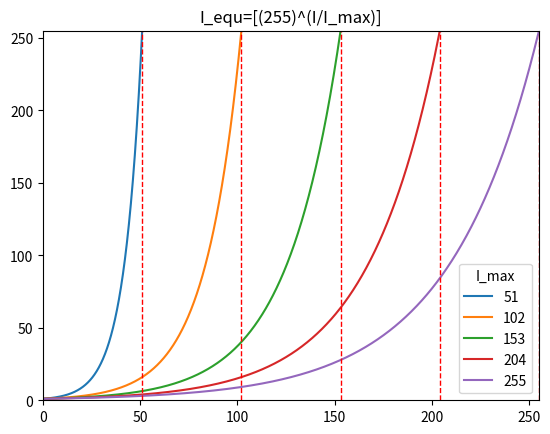

Write Python code to recreate this figure.
import numpy as np
import matplotlib.pyplot as plt

# 创建x取值范围
x1 = np.linspace(0, 51, 1000)
x2 = np.linspace(0, 102, 1000)
x3 = np.linspace(0, 153, 1000)
x4 = np.linspace(0, 204, 1000)
x5 = np.linspace(0, 255, 1000)

# 计算y的取值
y1 = np.power(255, x1 / 51)
y2 = np.power(255, x2 / 102)
y3 = np.power(255, x3 / 153)
y4 = np.power(255, x4 / 204)
y5 = np.power(255, x5 / 255)

# 绘制图像
plt.plot(x1, y1, label='51')
plt.plot(x2, y2, label='102')
plt.plot(x3, y3, label='153')
plt.plot(x4, y4, label='204')
plt.plot(x5, y5, label='255')

# 设置图例和标题
legend = plt.legend(loc='lower right')
legend.set_title('I_max')
plt.title('I_equ=[(255)^(I/I_max)]')
plt.xlim([0, 255])
plt.ylim([0, 255])
# 添加纵向网格线
for i in range(51, 256, 51):
	plt.axvline(x=i, color='red', linestyle='--', linewidth=1)
# 显示图像
plt.show()
